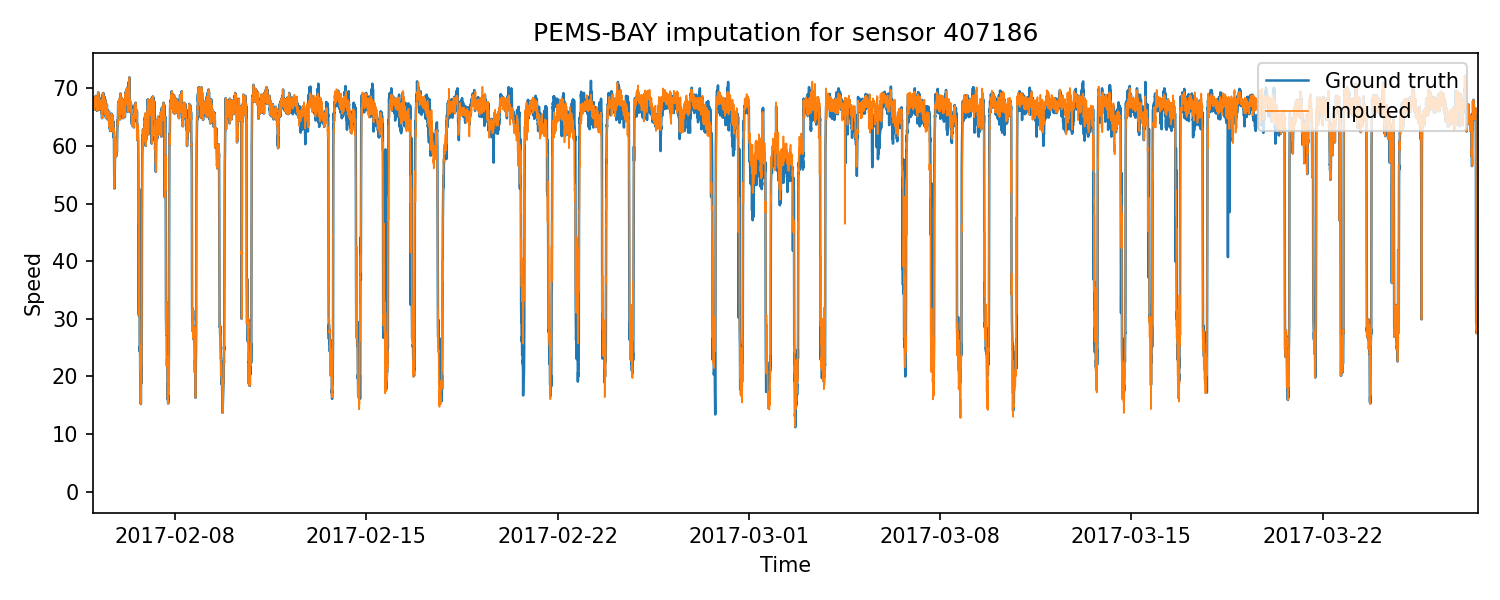

Values plotted in this chart, from the file beside it:
time, ground_truth, imputed
2017-01-01 00:00:00, 68.0, 68.0
2017-01-01 00:05:00, 68.1, 68.1
2017-01-01 00:10:00, 67.9, 67.9
2017-01-01 00:15:00, 67.5, 67.5
2017-01-01 00:20:00, 67.6, 67.6
2017-01-01 00:25:00, 68.0, 68.0
2017-01-01 00:30:00, 68.1, 68.1
2017-01-01 00:35:00, 67.9, 67.9
2017-01-01 00:40:00, 67.5, 67.5
2017-01-01 00:45:00, 67.5, 67.5
2017-01-01 00:50:00, 67.0, 67.0
2017-01-01 00:55:00, 67.3, 67.3
2017-01-01 01:00:00, 67.7, 67.7
2017-01-01 01:05:00, 67.6, 67.6
2017-01-01 01:10:00, 67.9, 67.9
2017-01-01 01:15:00, 67.6, 67.6
2017-01-01 01:20:00, 67.7, 67.7
2017-01-01 01:25:00, 67.4, 67.4
2017-01-01 01:30:00, 67.5, 67.5
2017-01-01 01:35:00, 67.4, 67.4
2017-01-01 01:40:00, 67.4, 67.4
2017-01-01 01:45:00, 66.9, 66.9
2017-01-01 01:50:00, 67.3, 67.3
2017-01-01 01:55:00, 67.4, 67.4
2017-01-01 02:00:00, 67.3, 67.3
2017-01-01 02:05:00, 67.6, 67.6
2017-01-01 02:10:00, 67.4, 67.4
2017-01-01 02:15:00, 67.8, 67.8
2017-01-01 02:20:00, 67.1, 67.1
2017-01-01 02:25:00, 67.6, 67.6
2017-01-01 02:30:00, 67.8, 67.8
2017-01-01 02:35:00, 67.0, 67.0
2017-01-01 02:40:00, 66.9, 66.9
2017-01-01 02:45:00, 67.5, 67.5
2017-01-01 02:50:00, 67.1, 67.1
2017-01-01 02:55:00, 67.2, 67.2
2017-01-01 03:00:00, 67.4, 67.4
2017-01-01 03:05:00, 66.6, 66.6
2017-01-01 03:10:00, 67.6, 67.6
2017-01-01 03:15:00, 66.7, 66.7
2017-01-01 03:20:00, 67.8, 67.8
2017-01-01 03:25:00, 67.4, 67.4
2017-01-01 03:30:00, 67.5, 67.5
2017-01-01 03:35:00, 67.7, 67.7
2017-01-01 03:40:00, 66.8, 66.8
2017-01-01 03:45:00, 66.8, 66.8
2017-01-01 03:50:00, 67.3, 67.3
2017-01-01 03:55:00, 67.5, 67.5
2017-01-01 04:00:00, 67.5, 67.5
2017-01-01 04:05:00, 68.0, 68.0
2017-01-01 04:10:00, 67.1, 67.1
2017-01-01 04:15:00, 67.9, 67.9
2017-01-01 04:20:00, 67.0, 67.0
2017-01-01 04:25:00, 67.7, 67.7
2017-01-01 04:30:00, 67.3, 67.3
2017-01-01 04:35:00, 67.3, 67.3
2017-01-01 04:40:00, 67.7, 67.7
2017-01-01 04:45:00, 67.3, 67.3
2017-01-01 04:50:00, 67.4, 67.4
2017-01-01 04:55:00, 66.5, 66.5
... 52,068 more rows
